Run: headless pygame with SDL's dummy video driver; simulated clock (each Clock.tick advances the game by its frame time, no real sleeping); random seed 0; keys injected as events and as key.get_pressed() state; no mouse input.
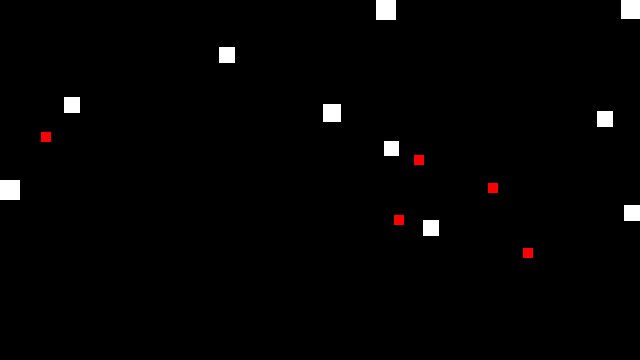
Frame 1 of 4 · flips 1–60 · no input
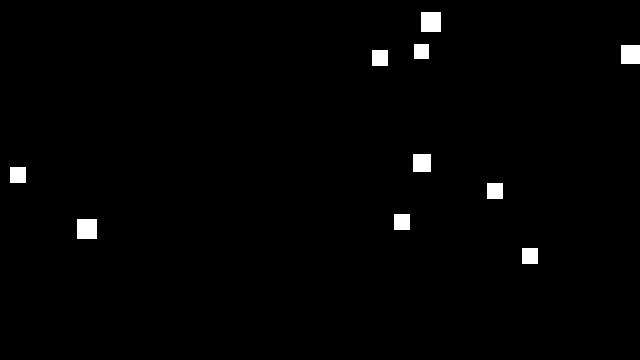
Frame 2 of 4 · flips 61–180 · tapped SPACE, RETURN · held RIGHT (→), D
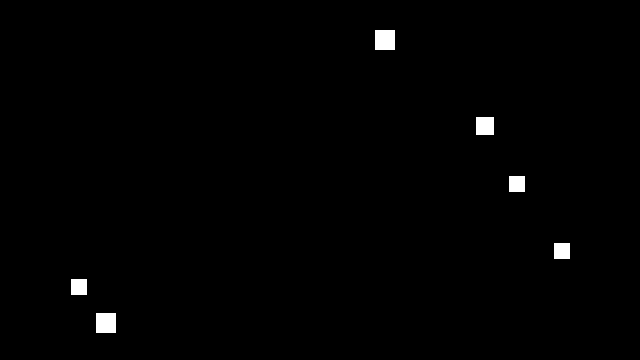
Frame 3 of 4 · flips 181–300 · held DOWN (↓), S
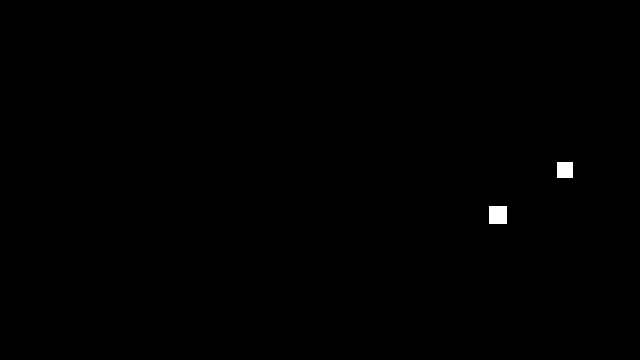
Frame 4 of 4 · flips 301–420 · held LEFT (←), A, UP (↑), W

The pygame program that drew these frames:

import pygame, sys
from pygame.locals import *
from math import sin,cos,tan,asin,acos,atan,radians,sqrt,atan2, dist
from random import randint,choice

# SETUP

BACKGROUND = (255, 255, 255)

fps = 30
clock = pygame.time.Clock()
screen_width = 640
screen_height = 360
 
screen = pygame.display.set_mode((screen_width, screen_height))
pygame.display.set_caption('ecosystem test')

# VARIABLES

# creature names (WILL HAVE USE LATER - SEE 'to_add.txt')
prefixes = ["Ap","Br","Cr","Dal","Egg","Forg","Grol","Hydr","Ib","Jol","Kr","L","My","N","Ox","Pr","Qu","R","Sap","Tyl","Ub","Val","W","Xyl","Y","Zy"]
vowels = ["a","ae","ai","ao","au","e","ea","ee","ei","eu","i","ie","ii","io","o","oa","oe","oi","ou","u","ui","y"]
suffixes = ["by","col","cry","dry","fy","gic","logy","ly","mic","mod","nod","pric","rac","ry","sal","si","sy","tal","ty","vic","xic","zy"]

# CLASSES

# creatures
class Creature:
    def __init__(self,x,y,speed,size,eyesight,hunger):
        self.posx = x
        self.posy = y

        self.name = choice(prefixes) + choice(vowels) + choice(suffixes)

        self.speed = speed
        self.move_dir = radians(randint(1,360))
        self.move_loops = randint(50,120)

        self.action = randint(0,1)
        
        self.size = size
        self.surf = pygame.Surface((self.size,self.size))

        self.sight = eyesight

        self.hunger = hunger
        self.importants = [self.hunger] # WILL ADD MORE EVENTUALLY
    
    def wander(self):
        self.move_loops -= 1
        if self.move_loops <= 0:
            self.action = 0
            self.move_dir = radians(randint(1,360))
            self.move_loops = randint(20,80)
        self.posx += self.speed * cos(self.move_dir)
        self.posy -= self.speed * sin(self.move_dir)

    def pause(self):
        self.move_loops -= 1
        if self.move_loops <= 0:
            self.action = 1
            self.move_loops = randint(30,60)
            self.find_food()
    
    def find_food(self):
        pass # theres probably a better way to do this - i wanted it to look cleaner by just having pause in the superclass but the find_food will change between each subclass.. im not sure if theres a better way but there probably is
    
    def boundaries(self):
        if self.posx < 0:
            self.posx = 0
        elif self.posx > screen_width - self.size:
            self.posx = screen_width - self.size
        if self.posy < 0:
            self.posy = 0
        elif self.posy > screen_height - self.size:
            self.posy = screen_height - self.size

class Herbivore(Creature):
    def __init__(self,x,y,speed,size,sight,hunger):
        super().__init__(x,y,speed,size,sight,hunger)
        
        self.surf.fill("white")

    def find_food(self):
        dists = []
        for food in foods:
            dist = sqrt((abs(food.posx - self.posx) ** 2) + (abs(food.posy - self.posy) ** 2))
            dists.append(dist)
        if len(dists) > 0 and min(dists) < self.sight:
            self.action = 2
            self.nearest_food = foods[dists.index(min(dists))]
            self.target_x,self.target_y = self.nearest_food.posx,self.nearest_food.posy

            hyp = sqrt((self.posx - self.target_x) ** 2 + (self.posy - self.target_y) ** 2)
            self.move_loops = round(hyp / self.speed)
        else:
            self.action = 1
        
    def move_to_food(self):
        angle = atan2(self.target_y - self.posy, self.target_x - self.posx)

        try:
            foods[foods.index(self.nearest_food)]
            self.move_loops -= 1
            if self.move_loops <= 0:
                self.action = 0
                self.hunger += 0.5
                del foods[foods.index(self.nearest_food)]
                self.move_loops = randint(40,100)
            self.posx += self.speed * cos(angle)
            self.posy += self.speed * sin(angle)
        except ValueError:
            self.action = 0
            self.move_loops = randint(0,20)
    
    def vitals(self):
        if self.hunger > 1:
            self.hunger = 1
        self.hunger -= self.speed / self.size / 40
        if self.hunger <= 0:
            del herbivores[herbivores.index(self)]
    
    def update(self):
        if self.action == 0:
            self.pause()
        elif self.action == 1:
            self.wander()
        elif self.action == 2:
            self.move_to_food()
        self.boundaries()
        self.vitals()
        screen.blit(self.surf,(self.posx,self.posy))

# creatures CLEANING UP

class newCreature:
    def __init__(self, x, y, speed, size, sight):
        self.posx,self.posy = x,y
        self.name = choice(prefixes) + choice(vowels) + choice(suffixes)

        self.action = 1
        self.action_loops = 0
        self.move_dir = radians(randint(1,360))

        self.speed = speed
        self.size = size
        self.sight = sight

        self.hunger = 1

    def pause(self):  # stands still for some time - ACTION 0
        if self.action_loops > 0:
            self.action_loops -= 1
        else:
            self.action = 1
            self.move_dir = radians(randint(1, 360))  # pick a new direction when done pausing
            self.action_loops = randint(50, 100)      # set how long to wander
    
    def wander(self): # moves randomly - ACTION 1
        self.action_loops -= 1
        if self.action_loops <= 0:
            self.action = 0
            self.move_dir = radians(randint(1,360))
            self.action_loops = randint(20,80)
        self.posx += self.speed * cos(self.move_dir)
        self.posy -= self.speed * sin(self.move_dir)

    def move_towards(self, target_pos): # moves towards a given point (most likely the above function) - ACTION 2
        angle = atan2(target_pos[1] - self.posy, target_pos[0] - self.posx)

        if sqrt((target_pos[0]-self.posx)**2 + (target_pos[1] - self.posy)**2) < self.size / 2:
            self.action = 0  # will eat after reaching food

        self.posx += self.speed * cos(angle)
        self.posy += self.speed * sin(angle)

        if self.action == 1:  # if wandering
            if self.action_loops > 0:
                self.action_loops -= 1
            else:
                self.move_dir = radians(randint(1, 360))
                self.action = 0
                self.action_loops = randint(50, 100)
    
    def screen_edge(self): # makes sure the creature doesn't leave the screen
        if self.posx < 0:
            self.posx = 0
        if self.posx > screen_width - self.size:
            self.posx = screen_width - self.size

        if self.posy < 0:
            self.posy = 0
        if self.posy > screen_height - self.size:
            self.posy = screen_height - self.size

class newHerbivore(newCreature):
    def __init__(self, x, y, speed, size, sight, food_type):
        super().__init__(x, y, speed, size, sight)

        self.surf = pygame.Surface((self.size,self.size))
        self.surf.fill("white")

        self.food_type = food_type
    
    def update(self):
        dists = []
        for food in foods: # finds the distance to every food
            dist = sqrt((abs(food.posx - self.posx) ** 2) + (abs(food.posy - self.posy) ** 2))
            dists.append(dist)
        if any(x < self.sight for x in dists): # if any are within the eyesight range, the creature moves towards it
            self.action = 2
            self.move_towards((foods[dists.index(min(dists))].posx,foods[dists.index(min(dists))].posy))
            if dist([self.posx,self.posy], [foods[dists.index(min(dists))].posx, foods[dists.index(min(dists))].posy]) < self.size:
                del herbivores[dists.index(foods[dists.index(min(dists))])]

        if self.action == 0: # wait
            self.pause()
        elif self.action == 1: # wander
            self.wander()
        
        self.screen_edge()
            
        screen.blit(self.surf, (self.posx,self.posy))


# plant
class Food:
    def __init__(self,x,y, size):
        self.posx = x
        self.posy = y

        self.size = size
        self.surf = pygame.Surface((self.size,self.size))
        self.surf.fill("red")                                          # REMOVE THIS WHEN IT IS DONE IN THE FUTURE WAY
    
    def update(self):
        screen.blit(self.surf,(self.posx,self.posy))

# LOOP

foods = []
for i in range(5):
    foods.append(Food(randint(0,600), randint(0,300), 10))
herbivores = []
for i in range(10):
    herbivores.append(Herbivore(randint(0,600), randint(0,300), randint(15,25)/10, randint(15,20), 200, 1))
    #herbivores.append(newHerbivore(randint(0,600), randint(0,300), randint(15,25)/10, randint(15,20), 200, foods))

running = True
while running:
    screen.fill("black")

    for event in pygame.event.get() :
        if event.type == QUIT :
            pygame.quit()
            sys.exit()

    for food in foods:
        food.update()
    
    alive_herbivores = [] # update  all herbivores and collect survivors
    for herbivore in herbivores:
        herbivore.update()
        if herbivore.hunger > 0:
            alive_herbivores.append(herbivore)
    herbivores = alive_herbivores

    
    pygame.display.update()
    clock.tick(fps)
